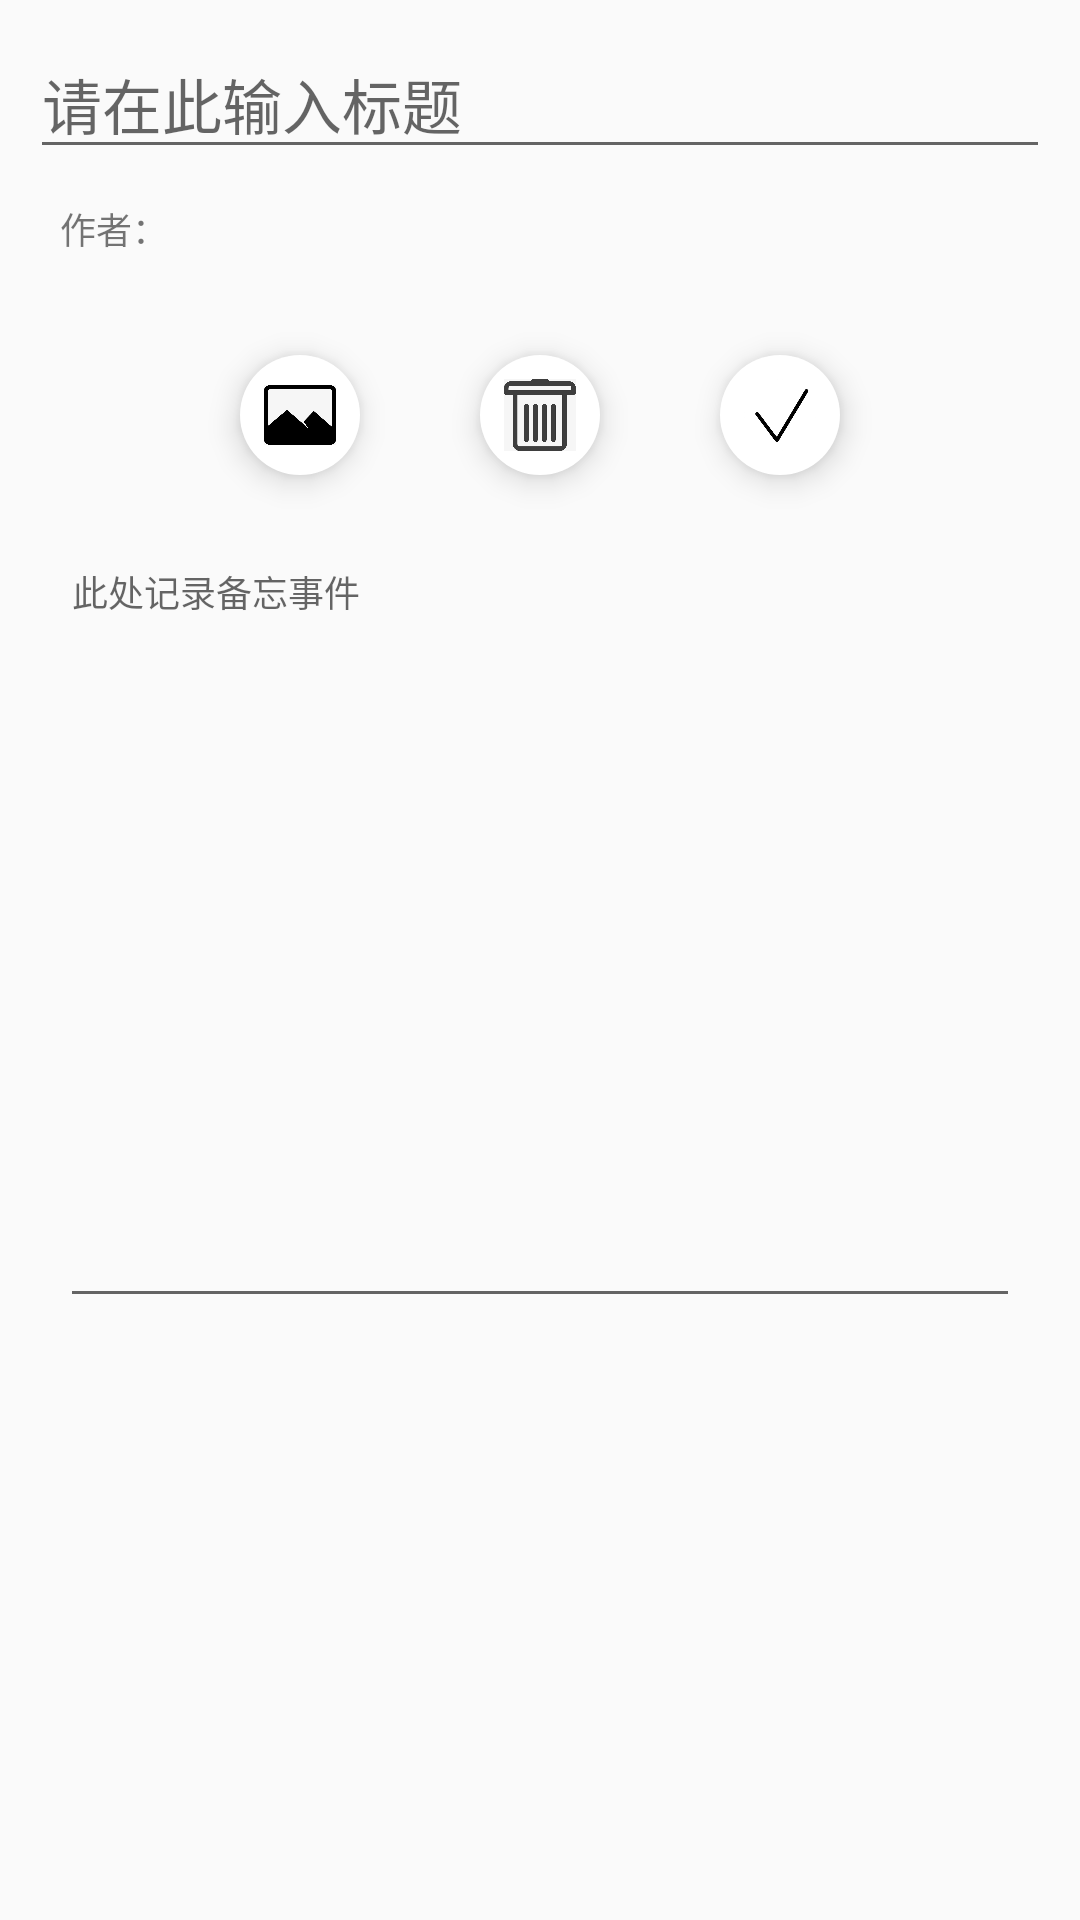

Write the Android layout XML for this screen, with the resource values it uses.
<!-- AndroidManifest.xml: application theme AppTheme -->
<!-- res/layout/activity_add.xml -->
<?xml version="1.0" encoding="utf-8"?>
<LinearLayout xmlns:android="http://schemas.android.com/apk/res/android"
    android:layout_width="match_parent"
    android:layout_height="match_parent"
    xmlns:app="http://schemas.android.com/apk/res-auto"
    android:padding="10dp"
    android:orientation="vertical">

    <EditText
        android:id="@+id/EditTextAddTitle"
        android:layout_width="fill_parent"
        android:layout_height="wrap_content"
        android:singleLine="true"
        android:textSize="20sp"
        android:textColor="#000"
        android:hint="请在此输入标题"
        android:editable="true"/>

    <LinearLayout
        android:layout_width="match_parent"
        android:layout_height="match_parent"
        android:padding="10dp"
        android:orientation="vertical">

        <LinearLayout
            android:layout_width="wrap_content"
            android:layout_height="wrap_content"
            android:layout_weight="0.1"
            android:orientation="horizontal">

            <TextView
                android:layout_width="80dp"
                android:layout_height="wrap_content"
                android:text="作者："
                android:textSize="12dp" />

            <TextView
                android:id="@+id/EditTextAddAuthor"
                android:layout_width="wrap_content"
                android:layout_height="wrap_content" />

        </LinearLayout>









        <LinearLayout
            android:layout_width="match_parent"
            android:layout_height="wrap_content"
            android:orientation="horizontal"
            android:gravity="center">
            <com.google.android.material.floatingactionbutton.FloatingActionButton
                android:id="@+id/insert_img"
                android:layout_width="wrap_content"
                android:layout_height="wrap_content"
                android:layout_margin="20dp"
                android:src="@drawable/pic"
                app:backgroundTint="#ffffffff"
                app:borderWidth="0dp"
                app:elevation="6dp"
                app:fabSize="mini"
                app:pressedTranslationZ="6dp"
                app:rippleColor="#ffe5e5e5"
                />






            <com.google.android.material.floatingactionbutton.FloatingActionButton
                android:id="@+id/ButtonAddCancel"
                android:layout_width="wrap_content"
                android:layout_height="wrap_content"
                android:layout_margin="20dp"
                android:src="@drawable/delete"
                app:backgroundTint="#ffffffff"
                app:borderWidth="0dp"
                app:elevation="6dp"
                app:fabSize="mini"
                app:pressedTranslationZ="6dp"
                app:rippleColor="#ffe5e5e5"
                />







            <com.google.android.material.floatingactionbutton.FloatingActionButton
                android:id="@+id/ButtonAddSave"
                android:layout_width="wrap_content"
                android:layout_height="wrap_content"
                android:layout_margin="20dp"
                android:src="@drawable/ok"
                app:backgroundTint="#ffffffff"
                app:borderWidth="0dp"
                app:elevation="6dp"
                app:fabSize="mini"
                app:pressedTranslationZ="6dp"
                app:rippleColor="#ffe5e5e5"
                />

        </LinearLayout>

        <EditText
            android:id="@+id/EditTextAddContent"
            android:layout_width="match_parent"
            android:layout_height="0dp"
            android:layout_weight="2"
            android:gravity="start"
            android:hint="此处记录备忘事件"
            android:textSize="12sp" />
        <LinearLayout
            android:layout_width="match_parent"
            android:layout_height="50dp"
            android:layout_weight="1"
            android:orientation="vertical"
            android:padding="10dp">
        <ImageView
            android:id="@+id/image_view"
            android:layout_width="wrap_content"
            android:layout_height="wrap_content"
            ></ImageView>
        </LinearLayout>
    </LinearLayout>
</LinearLayout>
<!-- resources referenced by this layout -->
<resources>
  <!-- drawable delete: png bitmap (drawable, 23777 bytes) -->
  <!-- drawable ok: png bitmap (drawable, 27382 bytes) -->
  <!-- drawable pic: png bitmap (drawable, 9524 bytes) -->
  <style name="AppTheme" parent="Theme.AppCompat.Light.DarkActionBar">
          
          <item name="colorPrimary">#009688</item>
          <item name="colorPrimaryDark">#009688</item>
          <item name="colorAccent">#009688</item>
      </style>
</resources>
